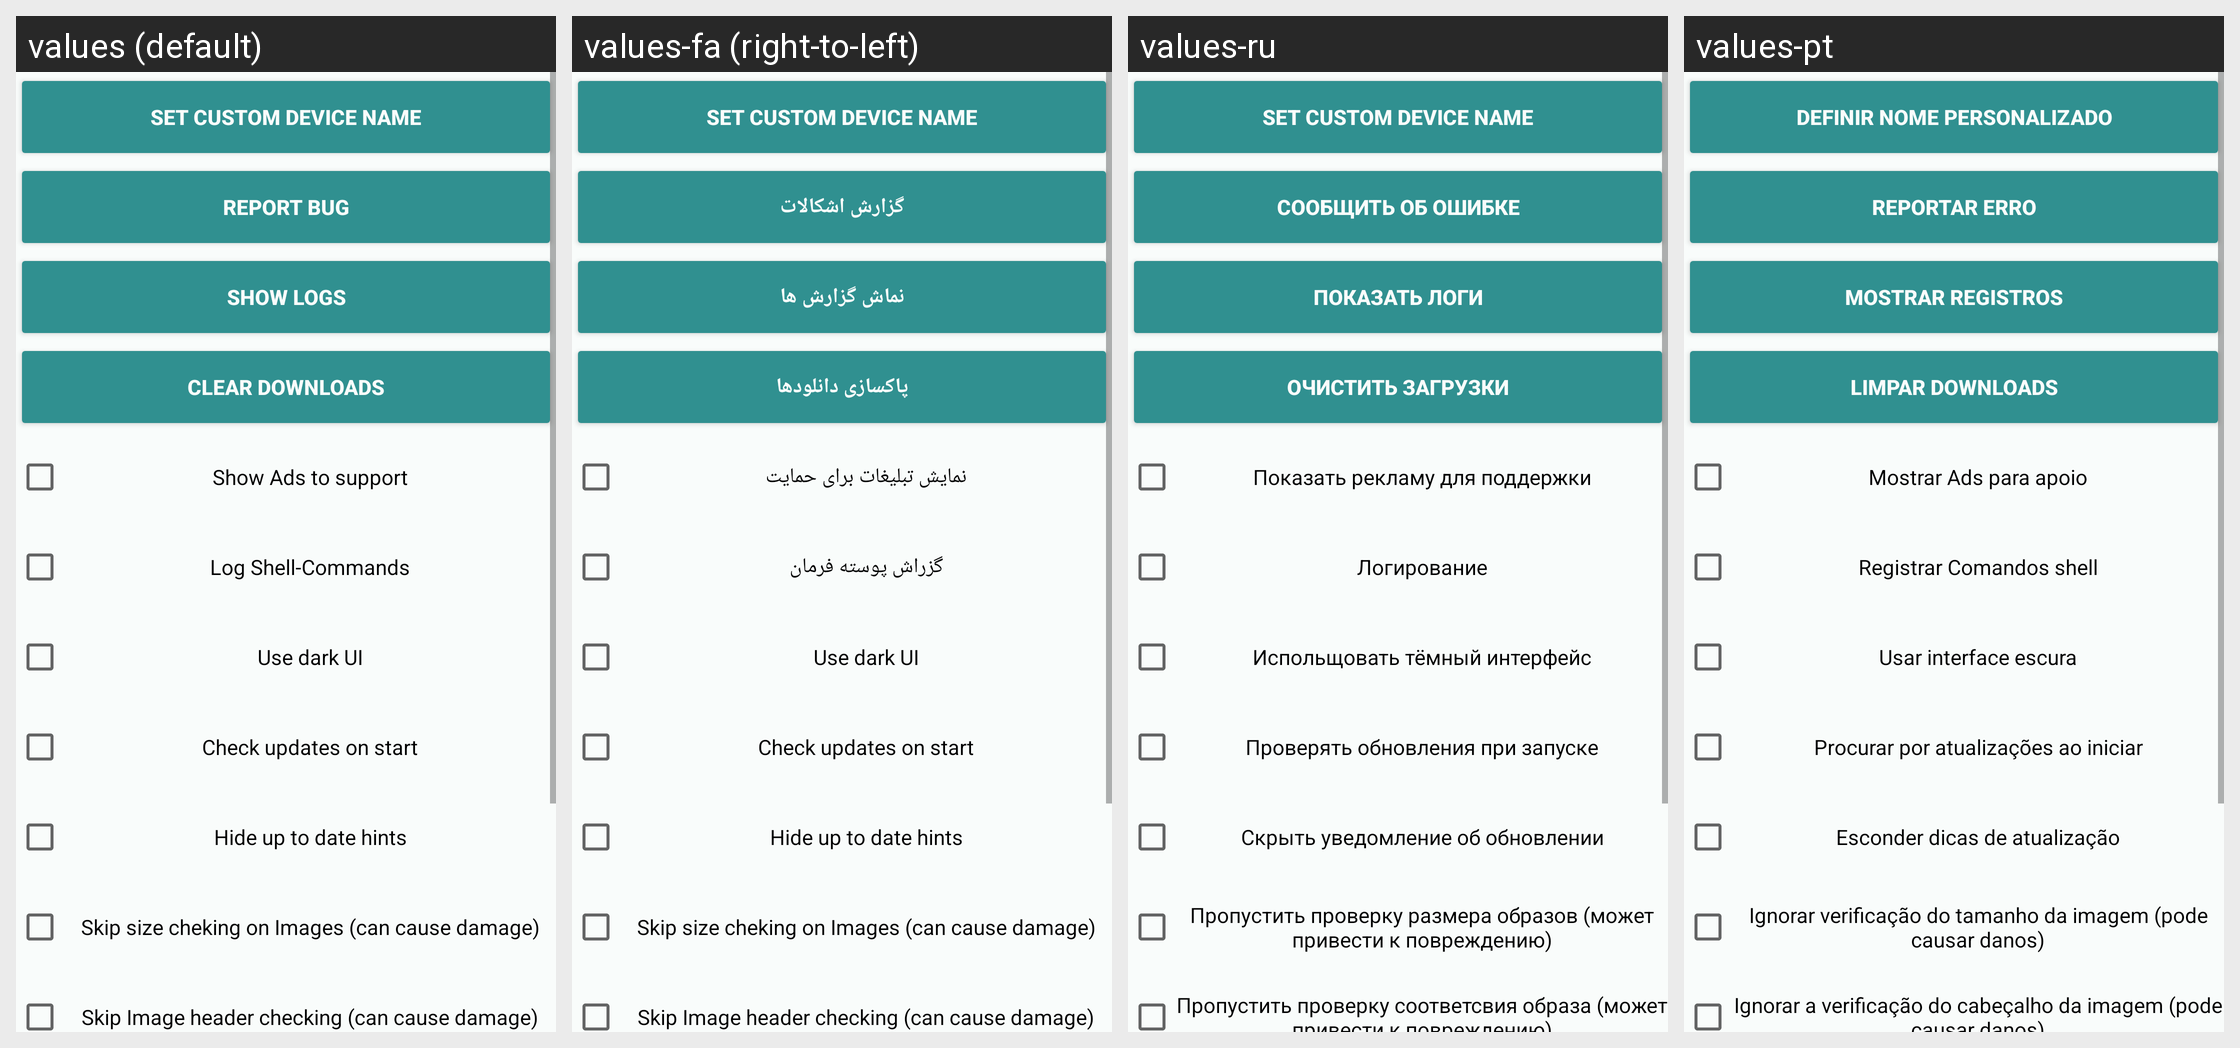

This grid shows one Android layout under several languages. Give, for every string resource on the screen, its name, the default text and each shown locale's text.
Android screen res/layout/fragment_settings.xml rendered under 4 locales, left to right: values (default), values-fa (right-to-left), values-ru, values-pt. Device: Nexus 5 (rendered at 1080×1920; each locale shown at half size, 540×960, under a caption strip naming it); theme Rashr.
Other locales in the repository, not shown: values-cs, values-de, values-el, values-es, values-fr, values-gr, values-hr, values-it, values-ko, values-mk, values-nl, values-pl, values-ro, values-sk, values-sr, values-tr, values-uk, values-vi, values-zh, values-zh-rHK, values-zh-rTW.
Strings drawn on this screen, with the default value and each locale's value (text and hints the layout hard-codes, and strings that could not be matched under every locale, appear in the picture but are not listed):

set_dev_name
  values: Set custom Device name
  values-fa: Set custom Device name  [not translated; the default value is used]
  values-ru: Set custom Device name  [not translated; the default value is used]
  values-pt: Definir nome personalizado

report
  values: Report bug
  values-fa: گزارش اشکالات
  values-ru: Сообщить об ошибке
  values-pt: Reportar erro

showlog
  values: Show Logs
  values-fa: نماش گزارش ها
  values-ru: Показать логи
  values-pt: Mostrar registros

sClearCache
  values: Clear downloads
  values-fa: پاکسازی دانلودها
  values-ru: Очистить загрузки
  values-pt: Limpar downloads

ShowAds
  values: Show Ads to support
  values-fa: نمایش تبلیغات برای حمایت
  values-ru: Показать рекламу для поддержки
  values-pt: Mostrar Ads para apoio

log
  values: Log Shell-Commands
  values-fa: گزراش پوسته فرمان
  values-ru: Логирование
  values-pt: Registrar Comandos shell

UseDarkUI
  values: Use dark UI
  values-fa: Use dark UI  [not translated; the default value is used]
  values-ru: Испольщовать тёмный интерфейс
  values-pt: Usar interface escura

check_app_updates
  values: Check updates on start
  values-fa: Check updates on start  [not translated; the default value is used]
  values-ru: Проверять обновления при запуске
  values-pt: Procurar por atualizações ao iniciar

hide_uptodate_hint
  values: Hide up to date hints
  values-fa: Hide up to date hints  [not translated; the default value is used]
  values-ru: Скрыть уведомление об обновлении
  values-pt: Esconder dicas de atualização

skip_size_check
  values: Skip size cheking on Images (can cause damage)
  values-fa: Skip size cheking on Images (can cause damage)  [not translated; the default value is used]
  values-ru: Пропустить проверку размера образов (может привести к повреждению)
  values-pt: Ignorar verificação do tamanho da imagem (pode causar danos)

skip_validate_image
  values: Skip Image header checking (can cause damage)
  values-fa: Skip Image header checking (can cause damage)  [not translated; the default value is used]
  values-ru: Пропустить проверку соответсвия образа (может привести к повреждению)
  values-pt: Ignorar a verificação do cabeçalho da imagem (pode causar danos)
